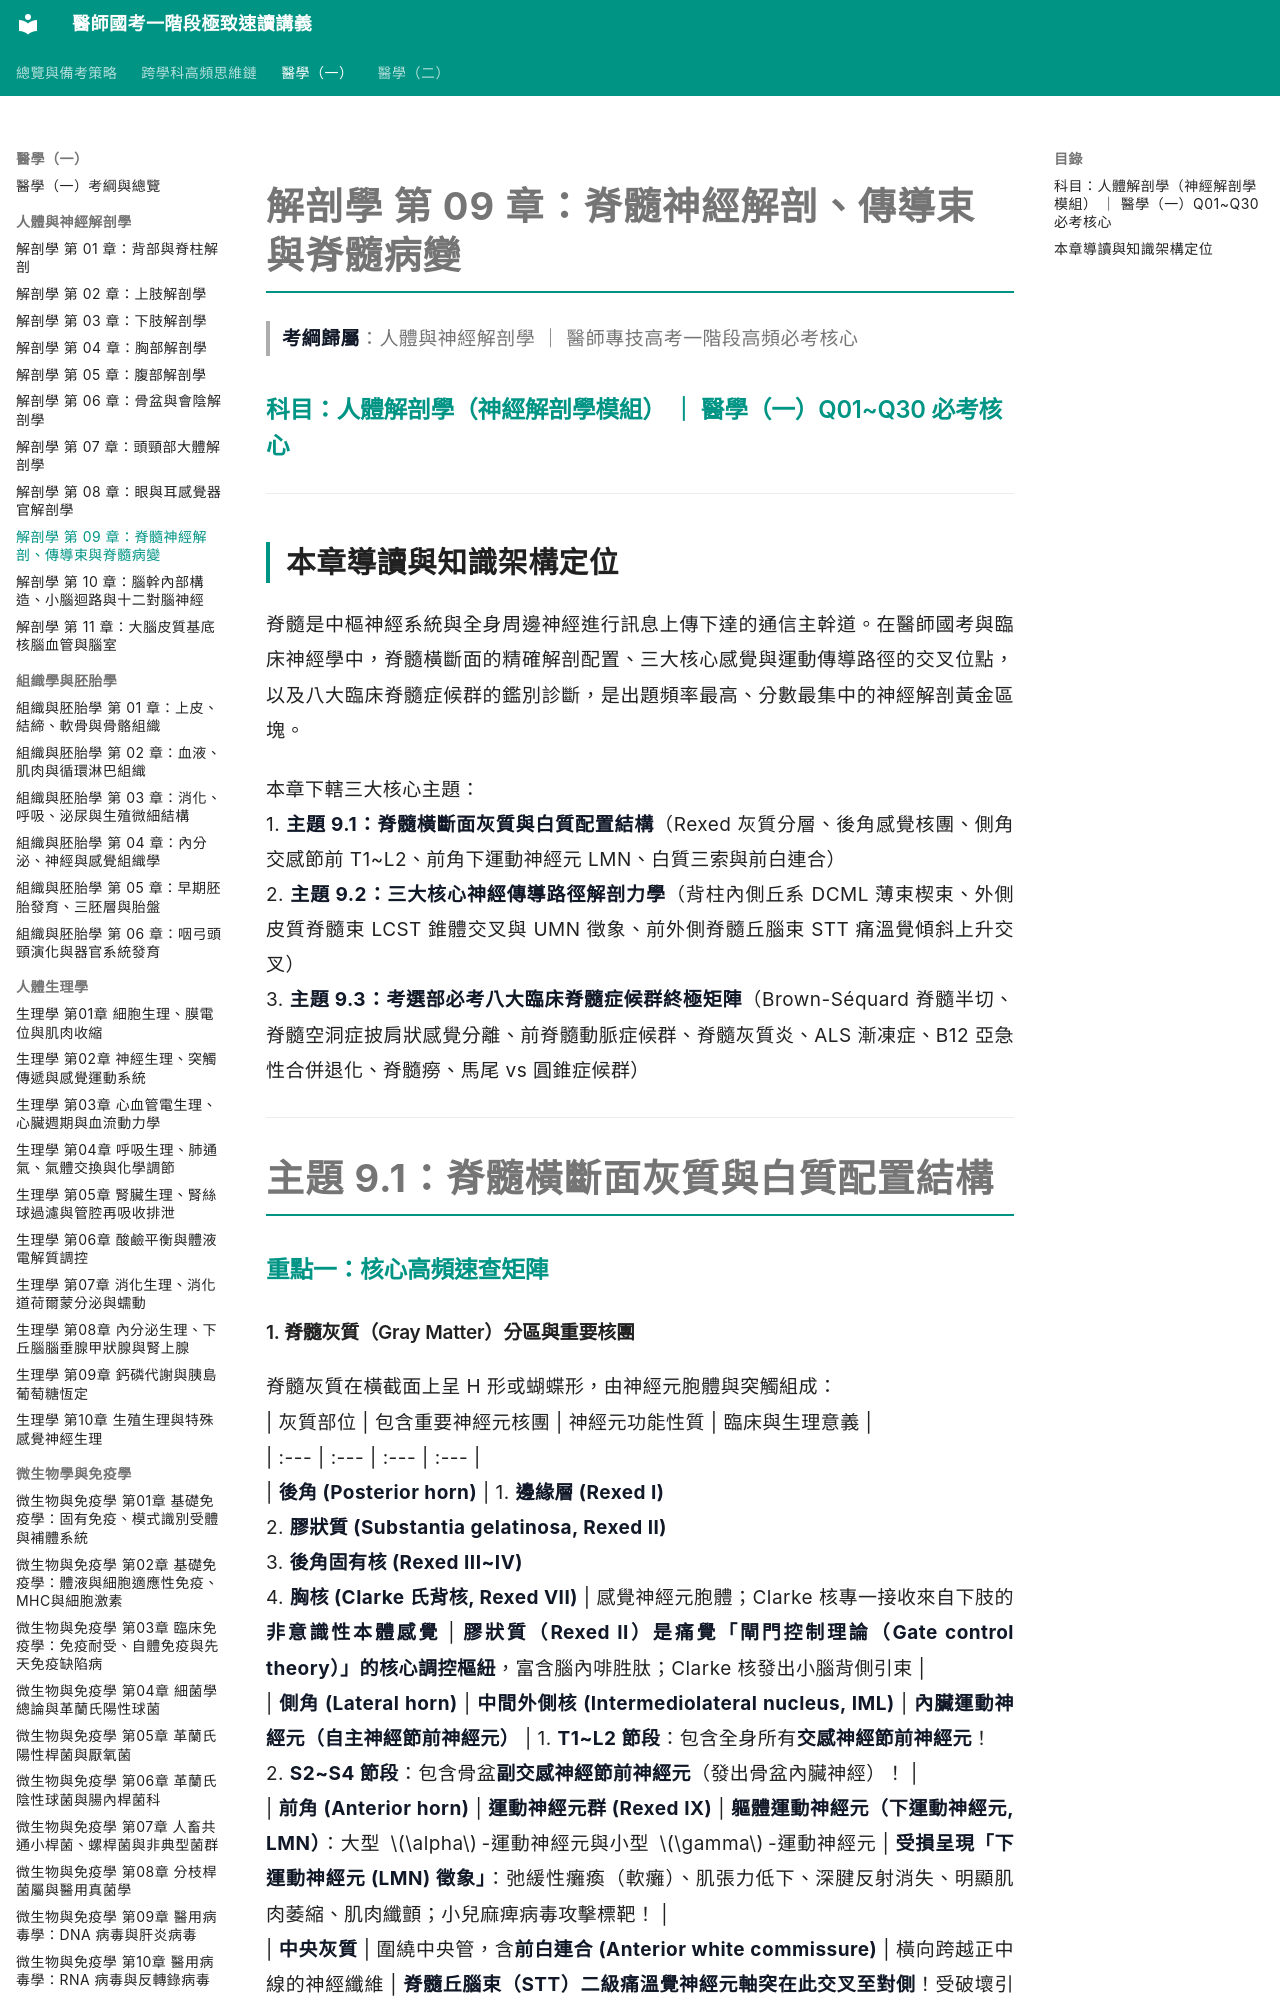

repository: woieyufan/med1 · page: med1/anatomy/解剖學_第09章_脊髓神經解剖傳導束與脊髓病變.html · generator: mkdocs

# 解剖學 第 09 章：脊髓神經解剖、傳導束與脊髓病變
> **考綱歸屬**：人體與神經解剖學 ｜ 醫師專技高考一階段高頻必考核心

### 科目：人體解剖學（神經解剖學模組） ｜ 醫學（一）Q01~Q30 必考核心

---

## 本章導讀與知識架構定位

脊髓是中樞神經系統與全身周邊神經進行訊息上傳下達的通信主幹道。在醫師國考與臨床神經學中，脊髓橫斷面的精確解剖配置、三大核心感覺與運動傳導路徑的交叉位點，以及八大臨床脊髓症候群的鑑別診斷，是出題頻率最高、分數最集中的神經解剖黃金區塊。

本章下轄三大核心主題：
1. **主題 9.1：脊髓橫斷面灰質與白質配置結構**（Rexed 灰質分層、後角感覺核團、側角交感節前 T1~L2、前角下運動神經元 LMN、白質三索與前白連合）
2. **主題 9.2：三大核心神經傳導路徑解剖力學**（背柱內側丘系 DCML 薄束楔束、外側皮質脊髓束 LCST 錐體交叉與 UMN 徵象、前外側脊髓丘腦束 STT 痛溫覺傾斜上升交叉）
3. **主題 9.3：考選部必考八大臨床脊髓症候群終極矩陣**（Brown-Séquard 脊髓半切、脊髓空洞症披肩狀感覺分離、前脊髓動脈症候群、脊髓灰質炎、ALS 漸凍症、B12 亞急性合併退化、脊髓癆、馬尾 vs 圓錐症候群）

---

# 主題 9.1：脊髓橫斷面灰質與白質配置結構

### 重點一：核心高頻速查矩陣

#### 1. 脊髓灰質（Gray Matter）分區與重要核團
脊髓灰質在橫截面上呈 H 形或蝴蝶形，由神經元胞體與突觸組成：
| 灰質部位 | 包含重要神經元核團 | 神經元功能性質 | 臨床與生理意義 |
| :--- | :--- | :--- | :--- |
| **後角 (Posterior horn)** | 1. **邊緣層 (Rexed I)**<br>2. **膠狀質 (Substantia gelatinosa, Rexed II)**<br>3. **後角固有核 (Rexed III~IV)**<br>4. **胸核 (Clarke 氏背核, Rexed VII)** | 感覺神經元胞體；Clarke 核專一接收來自下肢的**非意識性本體感覺** | **膠狀質（Rexed II）是痛覺「閘門控制理論（Gate control theory）」的核心調控樞紐**，富含腦內啡胜肽；Clarke 核發出小腦背側引束 |
| **側角 (Lateral horn)** | **中間外側核 (Intermediolateral nucleus, IML)** | **內臟運動神經元（自主神經節前神經元）** | 1. **T1~L2 節段**：包含全身所有**交感神經節前神經元**！<br>2. **S2~S4 節段**：包含骨盆**副交感神經節前神經元**（發出骨盆內臟神經）！ |
| **前角 (Anterior horn)** | **運動神經元群 (Rexed IX)** | **軀體運動神經元（下運動神經元, LMN）**：大型 $\alpha$-運動神經元與小型 $\gamma$-運動神經元 | **受損呈現「下運動神經元 (LMN) 徵象」**：弛緩性癱瘓（軟癱）、肌張力低下、深腱反射消失、明顯肌肉萎縮、肌肉纖顫；小兒麻痺病毒攻擊標靶！ |
| **中央灰質** | 圍繞中央管，含**前白連合 (Anterior white commissure)** | 橫向跨越正中線的神經纖維 | **脊髓丘腦束（STT）二級痛溫覺神經元軸突在此交叉至對側**！受破壞引起雙側痛溫覺喪失 |

---

# 主題 9.2：三大核心神經傳導路徑解剖力學

### 重點一：核心高頻速查矩陣
